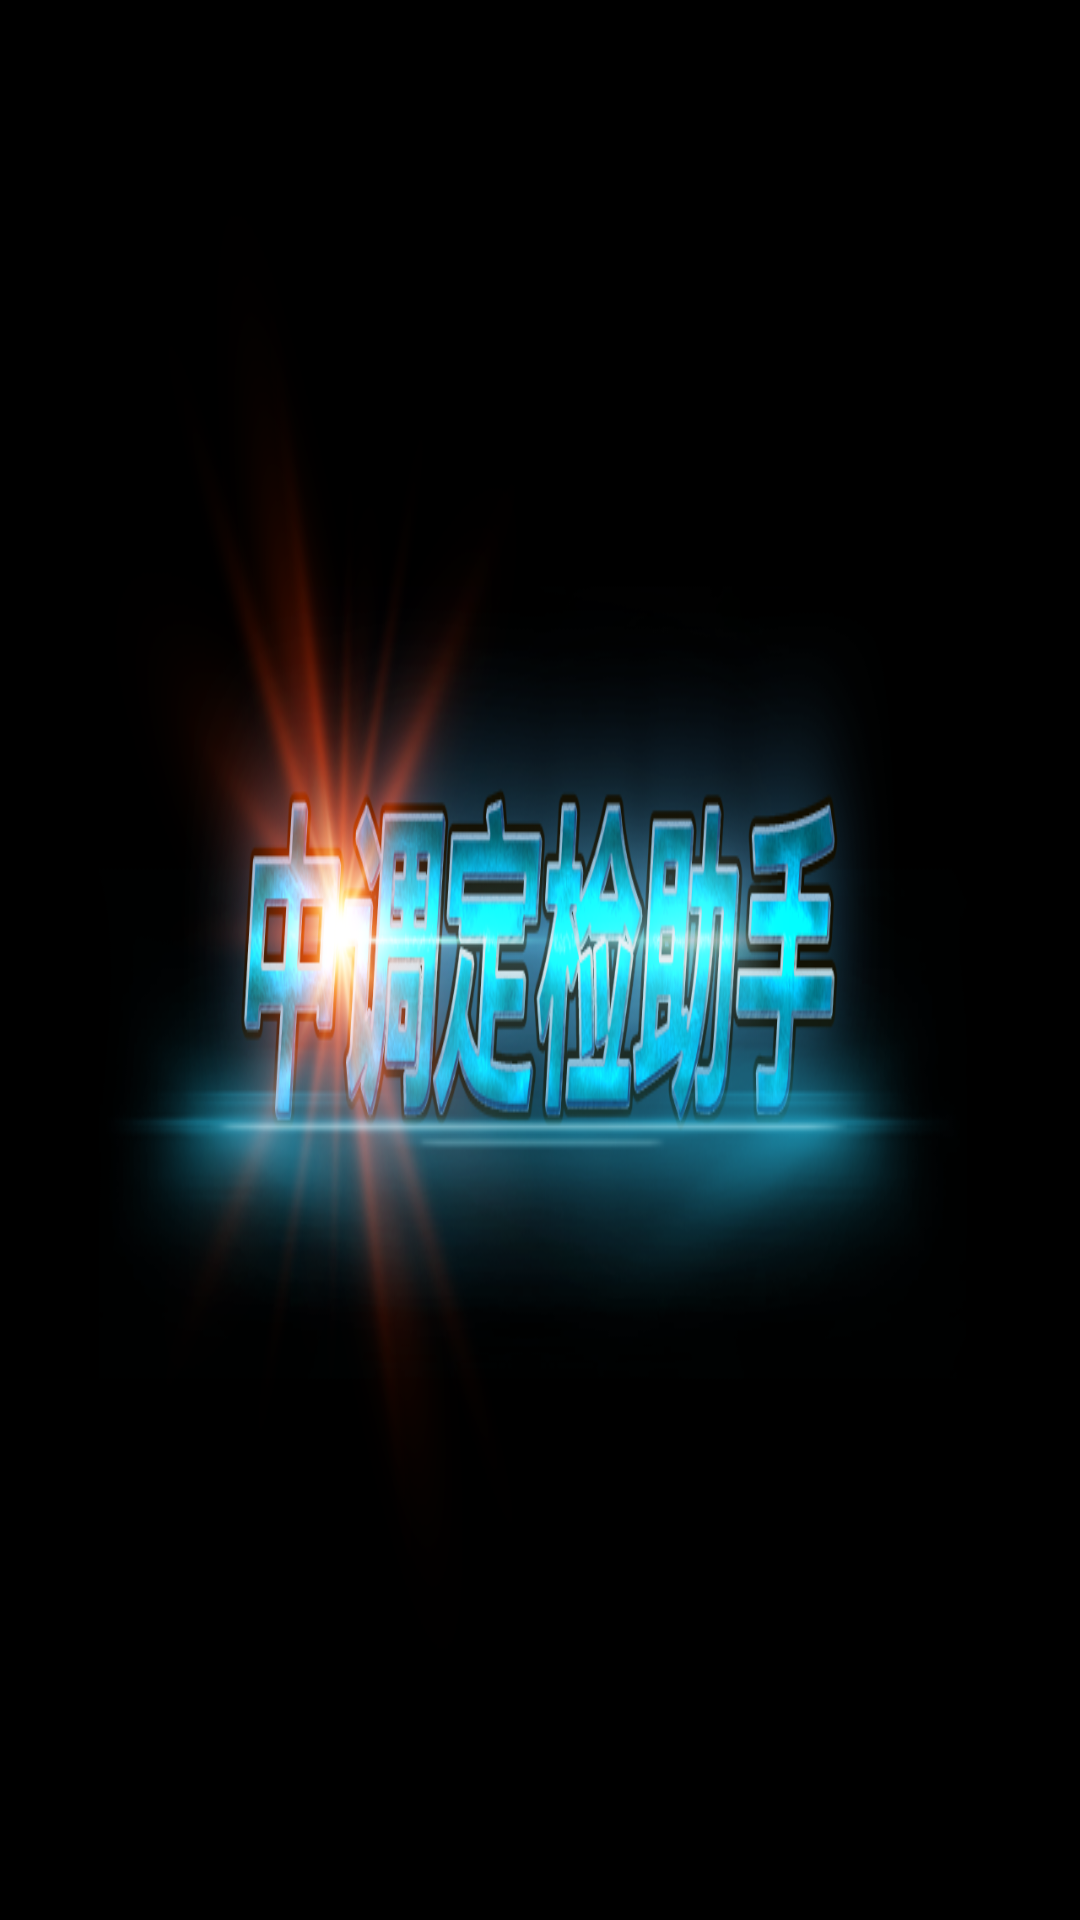

Produce the Android XML layout that renders to this screen, including the resource entries it uses.
<!-- AndroidManifest.xml: activity theme StartTheme -->
<!-- res/layout/activity_splash.xml -->
<?xml version="1.0" encoding="utf-8"?>
<RelativeLayout xmlns:android="http://schemas.android.com/apk/res/android"
    android:orientation="vertical" android:layout_width="match_parent"
    android:layout_height="match_parent">
    <TextView
        android:id="@+id/tv_app_name"
        android:layout_centerInParent="true"
        android:layout_width="wrap_content"
        android:layout_height="wrap_content"
        />

</RelativeLayout>
<!-- resources referenced by this layout -->
<resources>
  <style name="StartTheme" parent="AppTheme">
          <item name="android:windowBackground">@mipmap/qidongye</item>
      </style>
  <style name="AppTheme" parent="Theme.AppCompat.Light.NoActionBar">
          
          <item name="colorPrimary">@color/colorPrimary</item>
          <item name="colorPrimaryDark">@color/colorPrimaryDark</item>
          <item name="colorAccent">@color/colorAccent</item>
      </style>
  <color name="colorPrimary">#3F51B5</color>
  <color name="colorPrimaryDark">#303F9F</color>
  <color name="colorAccent">#FF4081</color>
</resources>
